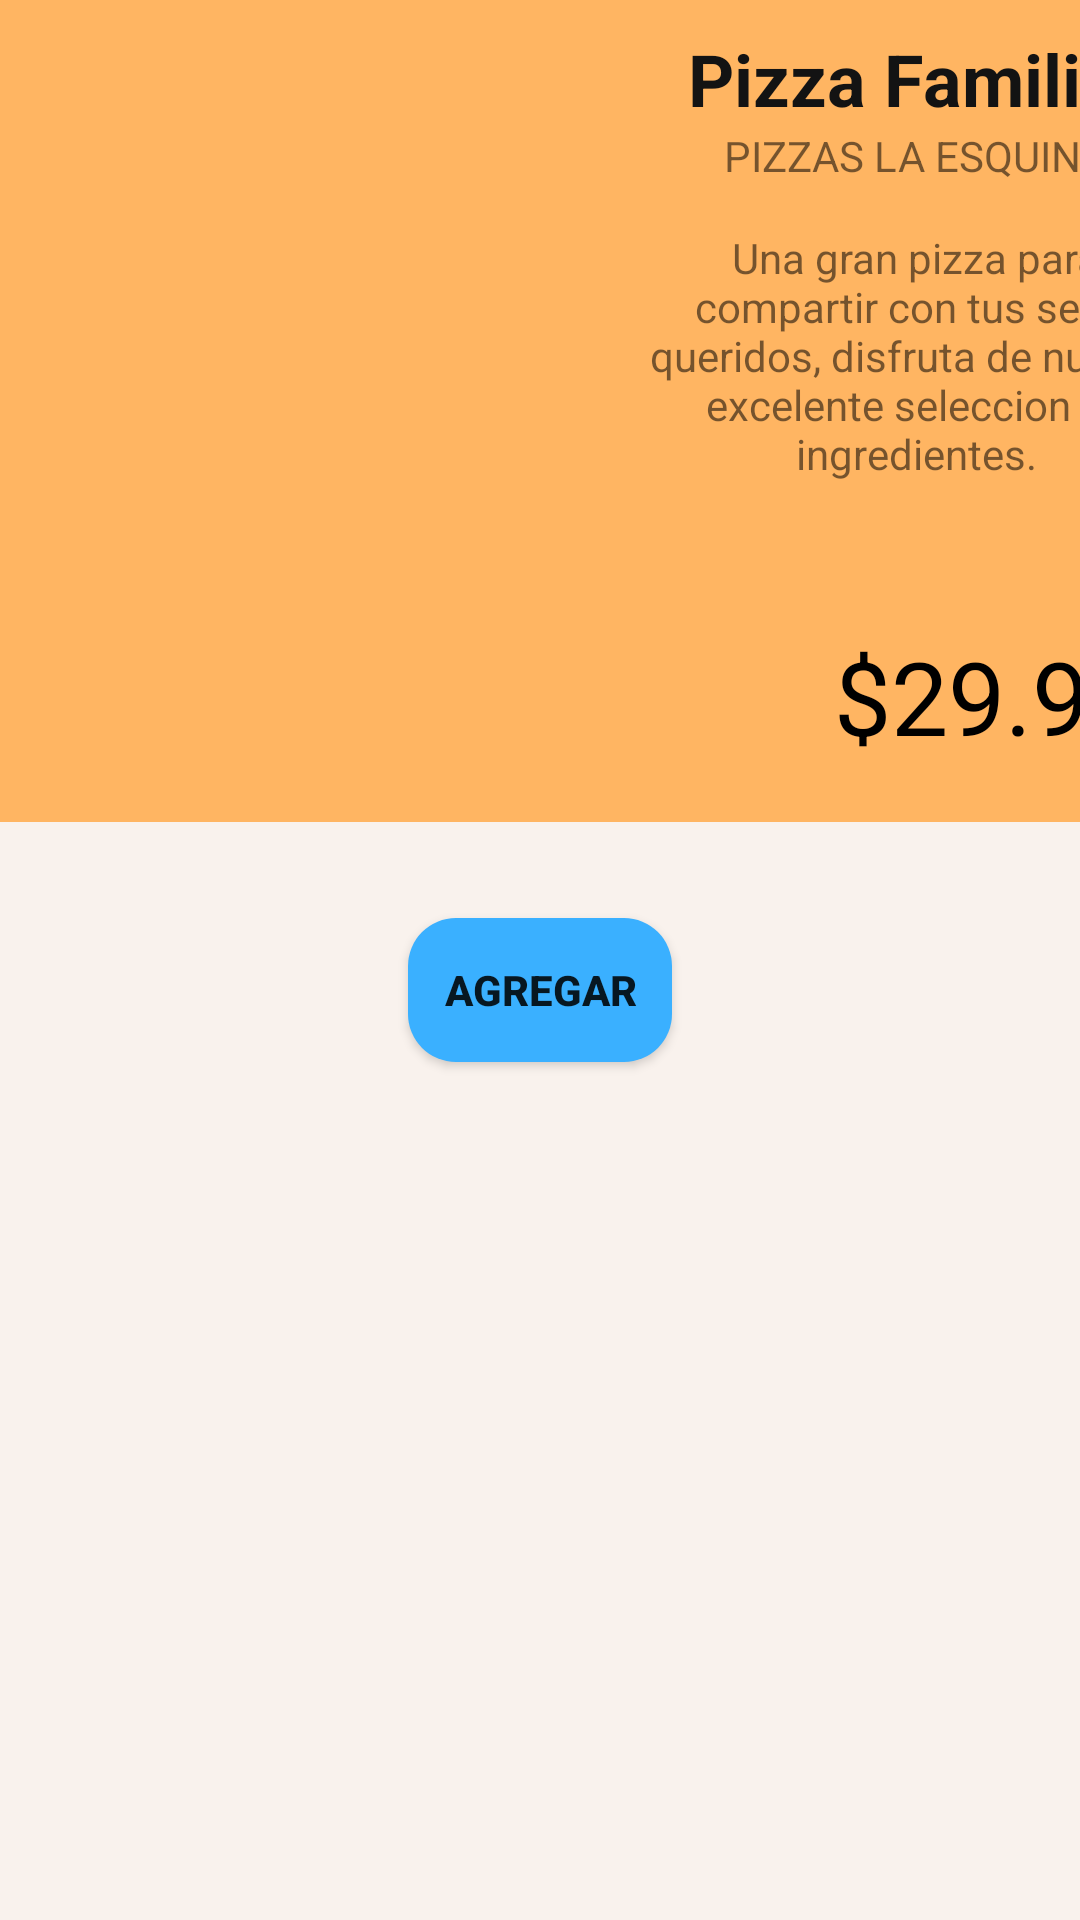

The Android layout XML behind this screen, and the referenced resources:
<!-- AndroidManifest.xml: application theme Theme.RapiCoop -->
<!-- res/layout/activity_descripcion_oferta.xml -->
<?xml version="1.0" encoding="utf-8"?>
<androidx.constraintlayout.widget.ConstraintLayout xmlns:android="http://schemas.android.com/apk/res/android"
    xmlns:app="http://schemas.android.com/apk/res-auto"
    xmlns:tools="http://schemas.android.com/tools"
    android:layout_width="match_parent"
    android:layout_height="match_parent"
    tools:context=".DescripcionOferta"
    android:background="#F9F2ED">

    <Button
        android:id="@+id/agregar"
        android:layout_width="wrap_content"
        android:layout_height="wrap_content"
        android:layout_marginTop="32dp"
        android:background="@drawable/button_rounded"
        android:backgroundTint="#3AB0FF"
        android:text="Agregar"
        android:textStyle="bold"
        app:layout_constraintEnd_toEndOf="parent"
        app:layout_constraintStart_toStartOf="parent"
        app:layout_constraintTop_toBottomOf="@+id/linearLayout2" />

    <LinearLayout
        android:id="@+id/linearLayout2"
        android:layout_width="411dp"
        android:layout_height="274dp"
        android:background="#FFB562"
        android:orientation="horizontal"
        android:padding="10dp"
        tools:ignore="MissingConstraints"
        tools:layout_editor_absoluteX="-1dp"
        tools:layout_editor_absoluteY="16dp">

        <ImageView
            android:id="@+id/picture"
            android:layout_width="200dp"
            android:layout_height="200dp"
            android:layout_marginStart="0dp"
            android:layout_marginTop="0dp"
            android:layout_weight="0"
            tools:srcCompat="@drawable/pizza" />

        <LinearLayout
            android:layout_width="match_parent"
            android:layout_height="wrap_content"
            android:layout_weight="0"
            android:orientation="vertical">

            <TextView
                android:id="@+id/precio"
                android:layout_width="match_parent"
                android:layout_height="wrap_content"
                android:text="Pizza Familiar"
                android:textAlignment="center"
                android:textColor="#131313"
                android:textSize="24sp"
                android:textStyle="bold" />

            <TextView
                android:id="@+id/gps"
                android:layout_width="match_parent"
                android:layout_height="wrap_content"
                android:text="Pizzas la esquina"
                android:textAlignment="center"
                android:textAllCaps="true" />

            <TextView
                android:id="@+id/description"
                android:layout_width="match_parent"
                android:layout_height="138dp"
                android:layout_marginTop="10dp"
                android:padding="5dp"
                android:text="Una gran pizza para compartir con tus seres queridos, disfruta de nuestra excelente seleccion de ingredientes."
                android:textAlignment="center" />

            <TextView
                android:id="@+id/textView11"
                android:layout_width="match_parent"
                android:layout_height="wrap_content"
                android:layout_weight="1"
                android:text="$29.900"
                android:textAlignment="textEnd"
                android:textColor="#000000"
                android:textSize="34sp" />

        </LinearLayout>

    </LinearLayout>

</androidx.constraintlayout.widget.ConstraintLayout>
<!-- resources referenced by this layout -->
<resources>
  <!-- drawable button_rounded (drawable) -->
  <?xml version="1.0" encoding="utf-8"?>
  <shape xmlns:android="http://schemas.android.com/apk/res/android">
      <corners android:radius="16dp"/>
      <solid android:color="@color/design_default_color_primary_dark" />
  </shape>
  <style name="Theme.RapiCoop" parent="Theme.AppCompat.Light.NoActionBar">
          
          <item name="colorPrimary">@color/purple_500</item>
          <item name="colorPrimaryVariant">@color/purple_700</item>
          <item name="colorOnPrimary">@color/white</item>
          
          <item name="colorSecondary">@color/teal_200</item>
          <item name="colorSecondaryVariant">@color/teal_700</item>
          <item name="colorOnSecondary">@color/black</item>
          
          <item name="android:statusBarColor" tools:targetApi="l">?attr/colorPrimaryVariant</item>
          
      </style>
  <!-- not gathered from this repository: default colours our renderer supplied (Android Studio template values) -->
  <color name="purple_500">#FF6200EE</color>
  <color name="purple_700">#FF3700B3</color>
  <color name="teal_200">#FF03DAC5</color>
  <color name="teal_700">#FF018786</color>
  <color name="black">#FF000000</color>
  <color name="white">#FFFFFFFF</color>
</resources>
